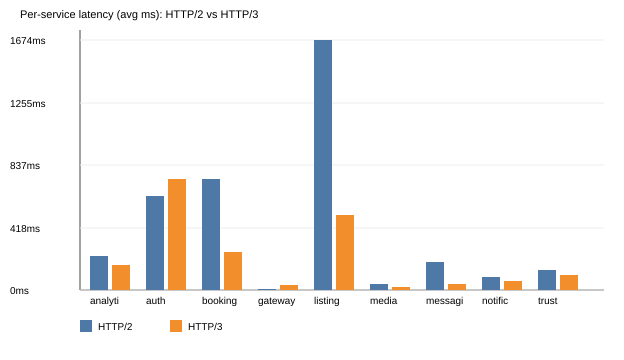

Data behind this chart, as committed beside it:
service, protocol, http_code, time_total_ms
auth, HTTP2, 200, 636
auth, HTTP3, 200, 747
listings, HTTP2, 200, 1674
listings, HTTP3, 200, 504
booking, HTTP2, 200, 748
booking, HTTP3, 200, 255
messaging, HTTP2, 200, 192
messaging, HTTP3, 200, 42
notification, HTTP2, 200, 91
notification, HTTP3, 200, 66
trust, HTTP2, 200, 137
trust, HTTP3, 200, 102
analytics, HTTP2, 200, 233
analytics, HTTP3, 200, 168
media, HTTP2, 504, 45
media, HTTP3, 504, 22
gateway, HTTP2, 200, 11
gateway, HTTP3, 200, 38
